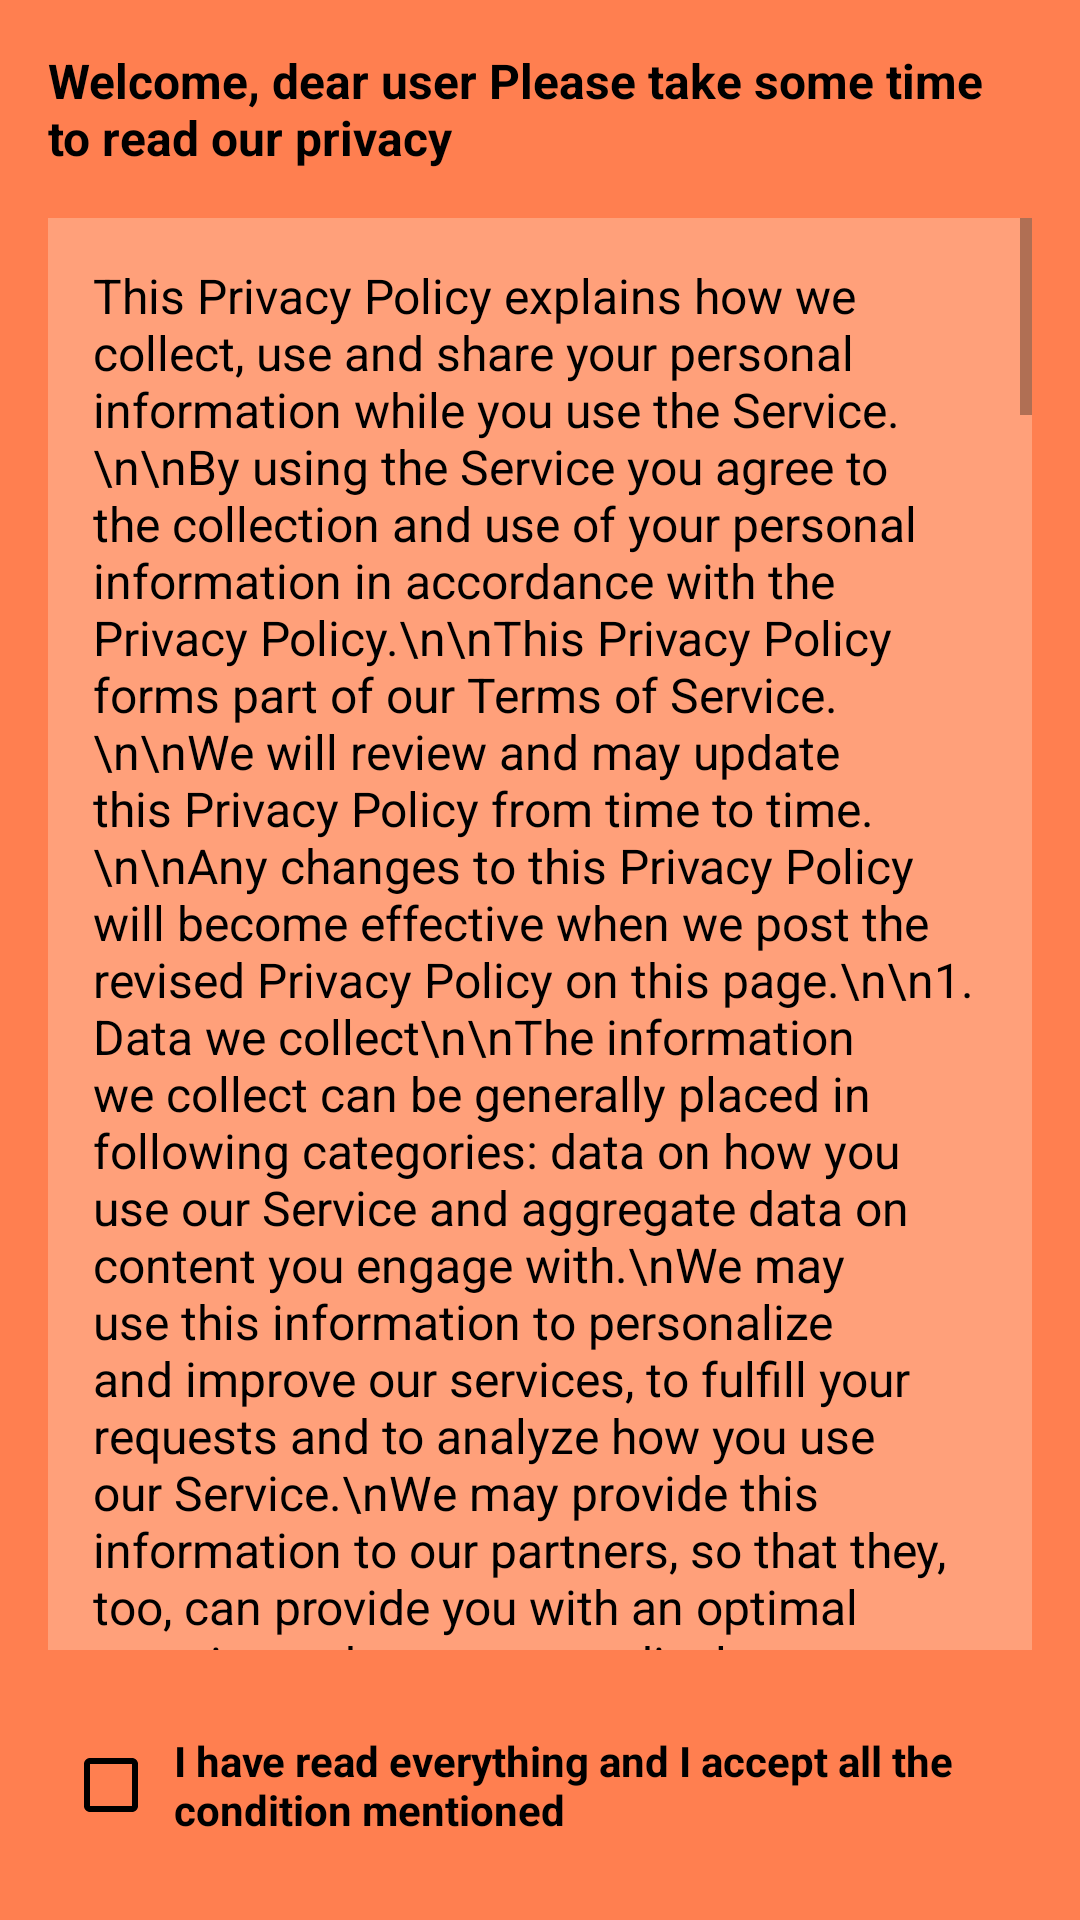

Here is an Android app screen rendered from its layout file. Give the layout XML and the strings, colors and styles it references.
<!-- AndroidManifest.xml: application theme Theme.Guide -->
<!-- res/layout/activity_privacy.xml -->
<?xml version="1.0" encoding="utf-8"?>
<androidx.constraintlayout.widget.ConstraintLayout xmlns:android="http://schemas.android.com/apk/res/android"
    xmlns:app="http://schemas.android.com/apk/res-auto"
    xmlns:tools="http://schemas.android.com/tools"
    android:layout_width="match_parent"
    android:layout_height="match_parent"
    android:background="@color/Coral">

    <TextView
        android:id="@+id/textView"
        android:layout_width="0dp"
        android:layout_height="wrap_content"
        android:layout_marginStart="16dp"
        android:layout_marginTop="16dp"
        android:layout_marginEnd="16dp"
        android:text="Welcome, dear user Please take some time to read our privacy"
        android:textColor="@color/black"
        android:textSize="16sp"
        android:textStyle="bold"
        app:layout_constraintEnd_toEndOf="parent"
        app:layout_constraintStart_toStartOf="parent"
        app:layout_constraintTop_toTopOf="parent" />

    <ScrollView
        android:layout_width="0dp"
        android:layout_height="0dp"
        android:layout_marginStart="16dp"
        android:layout_marginTop="16dp"
        android:layout_marginEnd="16dp"
        android:layout_marginBottom="16dp"
        android:background="@color/LightSalmon"
        app:layout_constraintBottom_toTopOf="@+id/policyButton"
        app:layout_constraintEnd_toEndOf="parent"
        app:layout_constraintStart_toStartOf="parent"
        app:layout_constraintTop_toBottomOf="@+id/textView">

        <LinearLayout
            android:layout_width="match_parent"
            android:layout_height="wrap_content"
            android:orientation="vertical">

            <TextView
                android:id="@+id/textView2"
                android:layout_width="match_parent"
                android:layout_height="wrap_content"
                android:padding="15dp"
                android:text="This Privacy Policy explains how we collect, use and share your personal information while you use the Service.\n\nBy using the Service you agree to the collection and use of your personal information in accordance with the Privacy Policy.\n\nThis Privacy Policy forms part of our Terms of Service.\n\nWe will review and may update this Privacy Policy from time to time.\n\nAny changes to this Privacy Policy will become effective when we post the revised Privacy Policy on this page.\n\n1. Data we collect\n\nThe information we collect can be generally placed in following categories: data on how you use our Service and aggregate data on content you engage with.\nWe may use this information to personalize and improve our services, to fulfill your requests and to analyze how you use our Service.\nWe may provide this information to our partners, so that they, too, can provide you with an optimal experience, but we never disclose information to a partner in a manner that would identify you personally.
\n\nUnless stated otherwise in this Privacy Policy, the personal data that you provide us will only be stored for as long as it is necessary for us to fulfill our obligations in respect of the provision of the Service.\nWe processes your personal data only if you have provided consent to the processing of such data; or processing of the personal data is necessary for the execution of the agreement with the you; or the relevant personal data are made publicly available and are in the public domain; or the processing of the personal data should be carried out in accordance with the requirements of applicable law, a resolution of a court or a competent state or municipal authority.
\n\nWe take technical, organizational and other measures or ensure their adoption to protect your personal data from unauthorized or accidental access, collection, storage, use, transfer, blocking or destruction, as well as from other illegal actions or accidental leaks. A secure HTTPS connection is used, providing a high degree of data security.
\n\n2. Purposes of collection\n\nWe use the information we collect about you to analyse the performance of the Service for marketing and strategic development purposes and maintain, improve or modify the Service, target and personalize advertisements that we display on the Service and other websites. We rely on its legitimate interests, described above, to process your data. We may also use information provided by you directly to us in order to correspond with you and to address any issues you raise about the Service. We do not collect or process any special categories of personal data. We do not undertake automated decision making or profiling on the data which are provided to us.
\n\n3. Use of Cookies\n\nWe use cookies and similar technologies like web beacons, pixel tags, or local shared objects (\“flash cookies\”), to deliver, measure, and improve the Service in various ways. A cookie is a small text file that identifies your computer on our server. Cookies in themselves do not identify the individual user, only the computer being used. Cookies are not used to gather personal information. You may, at any time, configure his computer to accept all cookies, to notify him when a cookie is issued, and to reject the reception of any cookies. The way to do this depends on the web browser being used (please consult the \“Help\” function of your browser). You may choose to decline all cookies on your computer, but if you do choose to decline cookies, then you may be limited to certain areas of the Service. We also work with a number of analytics partners, who use cookies and similar technologies to help us analyze how users use the Service. By using our Service you agree to our use of cookies.
\n\n4. Children\'s protection\n\nIf we learn that we\’ve collected personal data from a child, we will take reasonable steps to delete it. Parents or legal guardians who believe that we may have collected personal data from a child can submit a request that it be removed, please contact us directly at support@irondev.ma.
\n\n5. Parties we may share your data with\n\nWe may share your personal data with our affiliates which may access your personal data to help us develop, maintain and provide our Service and help manage our customer relationships and service providers provide us support for the Service. We may share certain information such as your location, browser and cookie data and other data relating to your use of the Service with our business partners to deliver personalized advertisements that may be of interest to you. We may also share non-personal data with interested third parties to help them understand the usage patterns for certain services or conduct independent research based on such anonymous usage data. Within our Service, there may be links to third-party websites or applications. We are not responsible for the content or privacy compliance of third party websites or applications. You should check those websites or applications for their privacy statements and applicable terms.
\n\n6. Rights under GDPR\n\nIf you reside in the EEA under the General Data Protection Regulation (\“GDPR\”) you have rights to have access to your personal information and ask us to rectify, erase and restrict the use of your personal information. You also have rights to object to your personal information being used, to ask for the transfer of personal information you have made available to us and to withdraw consent to the use of your personal information, the right to restrict our use of information that constitutes your personal data for marketing purposes and lodge a complaint or direct questions to the data protection authority. In the event your personal information is transferred, stored or processed outside of the EEA, we will take all steps reasonably necessary to ensure that your personal information is treated securely and in accordance with this Privacy Policy and GDPR.
\n\n7. Rights under CCPA\n\nThe California Consumer Privacy Act (\“CCPA\”) provides additional rights to California residents to know, delete and opt-out, and requires businesses collecting or disclosing personal information to provide notices and means to exercise rights. We do not generally sell information as the term \“sell\” is traditionally understood. To the extent \“sale\” under the CCPA is interpreted to include the activities set out in this Privacy Policy, we will comply with applicable law as to such activity. You have the right to know certain details about our data practices and the right to delete the personal information we have collected from you.
\n\n8. Contact information\n\nIf you would like to exercise your rights, please send your request at support@irondev.ma. In the request, please specify which right you are seeking to exercise and the scope of the request. This email may also be used in case you have any questions regarding your personal data use or about this Privacy Policy.
\n\nEffective July 1, 2022"
                android:textColor="@color/black"
                android:textIsSelectable="true"
                android:textSize="16sp" />

        </LinearLayout>
    </ScrollView>

    <FrameLayout
        android:id="@+id/policyButton"
        android:layout_width="0dp"
        android:layout_height="wrap_content"
        android:layout_marginStart="16dp"
        android:layout_marginEnd="16dp"
        android:layout_marginBottom="16dp"
        android:padding="5dp"
        app:layout_constraintBottom_toBottomOf="parent"
        app:layout_constraintEnd_toEndOf="parent"
        app:layout_constraintStart_toStartOf="parent">

        <CheckBox
            android:id="@+id/policyCheckBox"
            android:layout_width="match_parent"
            android:layout_height="wrap_content"
            android:buttonTint="@color/black"
            android:clickable="false"
            android:minHeight="48dp"
            android:paddingLeft="5dp"
            android:paddingRight="5dp"
            android:text="I have read everything and I accept all the condition mentioned"
            android:textColor="@color/black"
            android:textStyle="bold" />
    </FrameLayout>
</androidx.constraintlayout.widget.ConstraintLayout>
<!-- resources referenced by this layout -->
<resources>
  <color name="Coral">#FF7F50</color>
  <color name="LightSalmon">#FFA07A</color>
  <color name="black">#FF000000</color>
  <style name="Theme.Guide" parent="Theme.MaterialComponents.DayNight.DarkActionBar">
          
          <item name="colorPrimary">@color/purple_500</item>
          <item name="colorPrimaryVariant">@color/purple_700</item>
          <item name="colorOnPrimary">@color/white</item>
          
          <item name="colorSecondary">@color/teal_200</item>
          <item name="colorSecondaryVariant">@color/teal_700</item>
          <item name="colorOnSecondary">@color/black</item>
          
          <item name="android:statusBarColor" tools:targetApi="l">?attr/colorPrimaryVariant</item>
          
      </style>
  <color name="purple_500">#601FD6</color>
  <color name="purple_700">#43139C</color>
  <color name="white">#FFFFFFFF</color>
  <color name="teal_200">#FF03DAC5</color>
  <color name="teal_700">#FF018786</color>
</resources>
